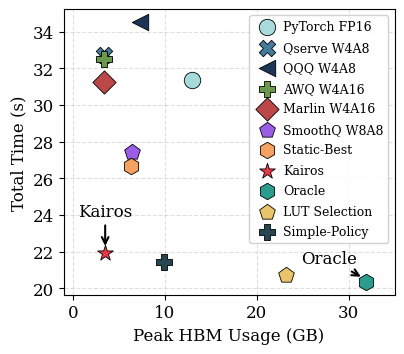

Source code (Python): (Note: this script raises an exception after producing the figure.)
import matplotlib.pyplot as plt
import numpy as np

plt.rcParams.update({
    'font.size': 12,
    'font.family': 'serif',
    'figure.dpi': 300,
    'savefig.dpi': 300,
})

# ================= 数据 =================
configs = [
    'PyTorch FP16', 'Qserve W4A8', 'QQQ W4A8', 'AWQ W4A16',
    'Marlin W4A16', 'SmoothQ W8A8', 'Static-Best',
    'Kairos', 'Oracle', 'LUT Selection', 'Simple-Policy'
]

exec_time = [
    980.4545, 1021.9594, 1078.6632, 1015.9525,
    977.3217, 856.8418, 833.8139,
    685.9190, 636.0888, 647.2531, 670.4524
]
for i in range(len(exec_time)):
    exec_time[i] = exec_time[i]*32/1000

memory = [
    13.00, 3.35, 7.36, 3.45,
    3.35, 6.50, 6.38,
    3.53, 31.90, 23.14, 9.96
]

# ================= 样式 =================
markers = ['o', 'X', '<', 'P', 'D','p', 'h',  '*', 'h', 'p', 'P']
colors = [
    '#A8DADC', '#457B9D', '#1D3557', '#6A994E',
    '#BC4749', '#9B5DE5', '#F4A261',
    '#E63946', '#2A9D8F', '#E9C46A', '#264653'
]

# ================= 绘图 =================
fig, ax = plt.subplots(figsize=(4.2, 3.7))

for i, cfg in enumerate(configs):
    ax.scatter(
        memory[i], exec_time[i],
        marker=markers[i], color=colors[i],
        s=140, edgecolor='black', linewidth=0.6,
        label=cfg, zorder=3
    )

ax.annotate('Kairos', xy=(memory[7], exec_time[7]+0.2),
            xytext=(memory[7], exec_time[7] + 2),
            arrowprops=dict(arrowstyle='->', color='black', lw=1.5),
            fontsize=12, ha='center')
ax.annotate('Oracle', xy=(memory[8]-0.3, exec_time[8]+0.2),
            xytext=(memory[8]-4, exec_time[8]+1),
            arrowprops=dict(arrowstyle='->', color='black', lw=1.5),
            fontsize=12, ha='center')

ax.set_xlabel('Peak HBM Usage (GB)', fontsize=12)
ax.set_ylabel('Total Time (s)', fontsize=12)
# ax.set_title('Time--Memory Trade-off Across Configurations', fontsize=12)
ax.grid(linestyle='--', alpha=0.4)
ax.set_xlim(-1, 35)
# ax.set_ylim(600, 1120)

# 图例分两列
ax.legend(loc='upper right', ncol=1, fontsize=9, frameon=True, framealpha=0.9, handletextpad=0.3, labelspacing=0.6)

plt.tight_layout()
# plt.savefig('scatter_hbm_time.pdf', bbox_inches='tight')
# plt.show()
plt.savefig('./tmp/ablation_bar.png', bbox_inches='tight')
plt.savefig('./images/ablation/scatter_hbm_time.png', bbox_inches='tight')
# plt.show()
